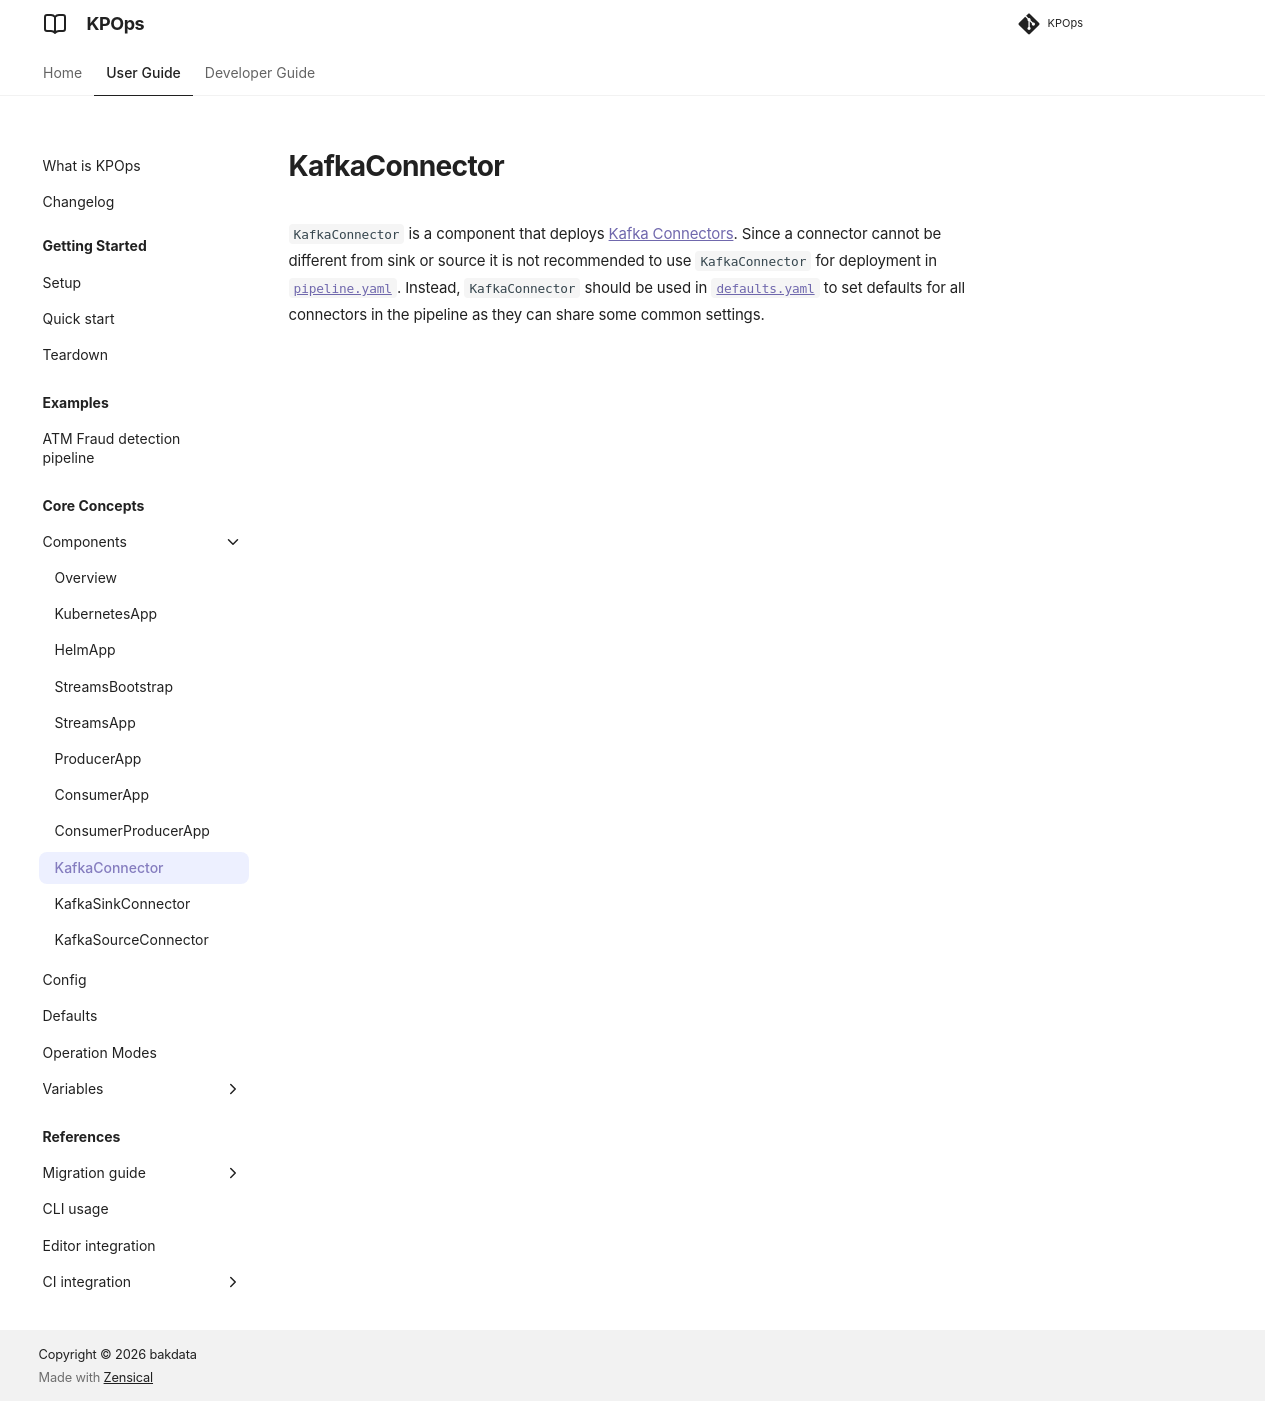

repository: bakdata/kpops · page: main/user/core-concepts/components/kafka-connector/index.html · generator: mkdocs

# KafkaConnector

`KafkaConnector` is a component that deploys [Kafka Connectors](https://kafka.apache.org/documentation.html#connect_configuring){target=_blank}. Since a connector cannot be different from sink or source it is not recommended to use `KafkaConnector` for deployment in [`pipeline.yaml`](../../../resources/pipeline-components/pipeline.md). Instead, `KafkaConnector` should be used in [`defaults.yaml`](../defaults.md#kafkaconnector) to set defaults for all connectors in the pipeline as they can share some common settings.
